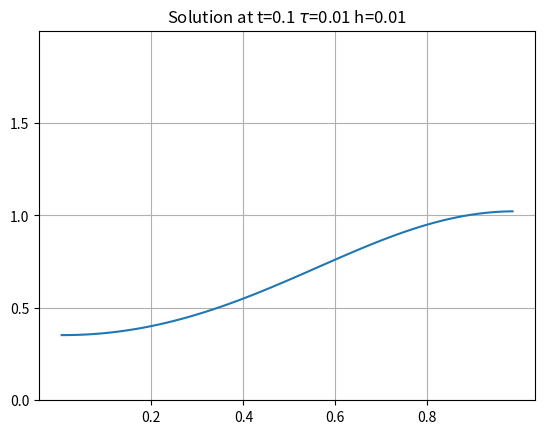

Source code (Python):
import math
import numpy as np
import scipy as sp
from scipy import sparse
from scipy.sparse.linalg import spsolve
import matplotlib.pyplot as plt


def reaction_function(u: float) -> float:
    """The nonlinear reaction function f(u) = u - u^3."""
    return u * (1 - u)


def reaction_function_for_vectors(x: np.ndarray) -> np.ndarray:
    """Takes a vector of inputs and computes reaction_function for each input."""
    # Column vector
    if len(x.shape) == 2:
        assert x.shape[1] == 1
        y = x.copy()
        for i in range(x.shape[0]):
            y[i, 0] = reaction_function(x[i, 0])
        return y
    # Row vector
    y = x.copy()
    for i in range(x.size):
        y[i] = reaction_function(x[i])
    return y


def u_init(x: float) -> float:
    return math.sin(4 * math.pi * (x + math.sin(x))) + math.pi * math.pow(x, 4)


def u_init_for_vectors(x: np.ndarray) -> np.ndarray:
    # Column vector
    if len(x.shape) == 2:
        assert x.shape[1] == 1
        y = x.copy()
        for i in range(x.shape[0]):
            y[i, 0] = u_init(x[i, 0])
        return y
    # Row vector
    y = x.copy()
    for i in range(x.size):
        y[i] = u_init(x[i])
    return y


def build_uniform_grid_boundaries(step_size: float) -> np.ndarray:
    """Takes a desired number of elements in the spatial discretization of [0, 1] and
    returns a length number_of_cells + 1 "column vector" (np.ndarray with 1 column) of
    uniformly distributed x values within that range."""
    return np.arange(0, 1, step_size)[None].T


def get_cell_centers_and_h_values_from_cell_boundaries(
    cell_boundaries: np.ndarray,
) -> tuple[np.ndarray, np.ndarray]:
    """Takes an array of cell boundaries and returns the cell centers and
    h-values (width of cells).

    Parameters:
        grid: "column vector" (2d np.ndarray with 1 column) of cell boundaries.

    Returns:
        A pair. The first element is a "column vector" of cell-centers, and the second
        element is a "column vector" of cell lengths. Both vectors have 1 fewer entry
        than "grid."
    """
    grid_size = cell_boundaries.size
    h_values = np.diff(cell_boundaries, axis=0)
    cell_centers = cell_boundaries[: grid_size - 1] + 0.5 * h_values
    return (cell_centers, h_values)


def build_k_vector(dimension: int) -> np.ndarray:
    """Builds the vector of conductivity values (called k or epsilon in HW). Here we are
    taking these to be 1 uniformly."""
    return np.ones((dimension, 1))


def build_transmissibility_vector(h_values: np.ndarray) -> np.ndarray:
    number_of_cells = h_values.size
    transmissibility_vector = np.zeros((number_of_cells + 1, 1))
    k_vector = build_k_vector(number_of_cells)
    for j in range(1, number_of_cells):
        transmissibility_vector[j][0] = 2 / (
            h_values[j - 1][0] / k_vector[j - 1][0] + h_values[j][0] / k_vector[j][0]
        )
    return transmissibility_vector


def build_LHS_matrix(h_values: np.ndarray, tau: float):
    transmissibility_vector = build_transmissibility_vector(h_values)
    number_of_cells = h_values.size
    LHS_matrix = sparse.lil_array((number_of_cells, number_of_cells))

    # Interior cells
    for j in range(1, number_of_cells - 1):
        LHS_matrix[j, j - 1] = -tau * transmissibility_vector[j - 1][0]
        LHS_matrix[j, j] = h_values[j] + tau * (
            transmissibility_vector[j - 1][0] + transmissibility_vector[j][0]
        )
        LHS_matrix[j, j + 1] = -tau * transmissibility_vector[j][0]

    # Boundary cells
    LHS_matrix[0, 0] = h_values[0] + tau * transmissibility_vector[1]
    LHS_matrix[0, 1] = -tau * transmissibility_vector[1]

    last_cell_index = number_of_cells - 1
    LHS_matrix[last_cell_index, last_cell_index - 1] = (
        -tau * transmissibility_vector[last_cell_index - 1]
    )
    LHS_matrix[last_cell_index, last_cell_index] = (
        h_values[last_cell_index] + tau * transmissibility_vector[last_cell_index - 1]
    )
    return LHS_matrix


def build_RHS_vector(
    h_values: np.ndarray, tau: float, previous_solution: np.ndarray
) -> np.ndarray:
    RHS_vector = reaction_function_for_vectors(previous_solution)
    RHS_vector *= tau
    RHS_vector += previous_solution
    RHS_vector *= h_values
    return RHS_vector


def find_solution_at_next_timestep(
    previous_solution: np.ndarray,
    h_values: np.ndarray,
    tau: float,
) -> np.ndarray:
    LHS_matrix = sparse.csr_matrix(build_LHS_matrix(h_values, tau))
    RHS_vector = build_RHS_vector(h_values, tau, previous_solution)
    return spsolve(LHS_matrix, RHS_vector)[None].T


def main():
    tau = 0.01
    h = 0.01
    cell_boundaries = build_uniform_grid_boundaries(h)
    cell_centers, h_values = get_cell_centers_and_h_values_from_cell_boundaries(
        cell_boundaries
    )
    previous_solution = u_init_for_vectors(cell_centers)

    def update_tau():
        return

    end_time = 0.1
    current_time = 0
    while current_time < end_time:
        update_tau()
        if current_time + tau > end_time:
            break

        current_time += tau
        previous_solution = find_solution_at_next_timestep(
            previous_solution, h_values, tau
        )
    plt.figure()
    plt.xticks(np.arange(0, 1, 0.2)[1:])
    plt.yticks(np.arange(0, 2, 0.5))
    plt.ylim((0, 2))
    plt.grid(True)
    plt.plot(cell_centers.T[0], previous_solution.T[0])
    plt.title(
        "Solution at t="
        + str(round(current_time, 2))
        + r" $\tau$="
        + str(tau)
        + " h="
        + str(h)
    )
    plt.show()


# x_values = np.linspace(0, 1, 100)
# y_values = u_init_for_vectors(x_values)
# print(y_values)
# plt.figure()
# plt.plot(x_values, y_values)
# plt.show()

main()
